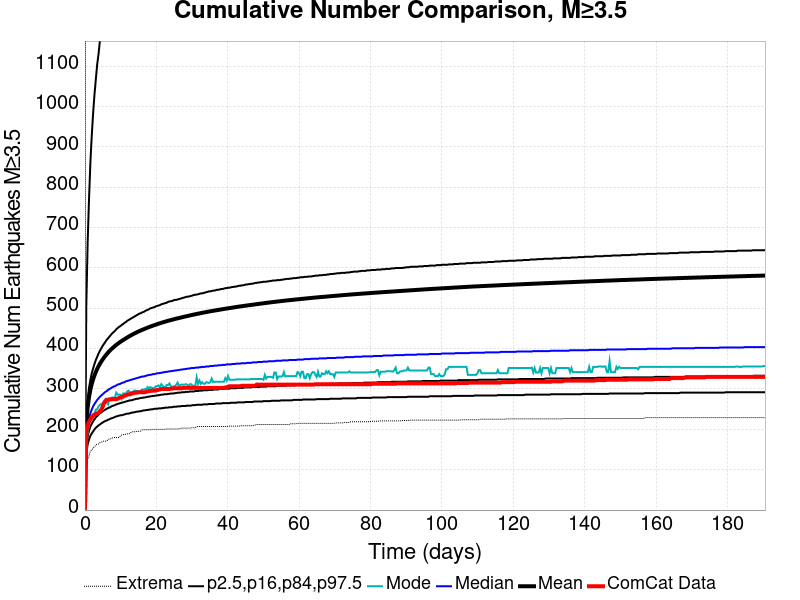

The table this chart was drawn from, first rows:
Time (days), ComCat Data, Simulation Mean, Simulation Median, Simulation Mode, Simulation Minimum, Simulation Maximum, 2.5 %-ile, 16 %-ile, 84 %-ile, 97.5 %-ile
0.0, 0.0, 0.0, 0.0, 0.0, 0.0, 0.0, 0.0, 0.0, 0.0, 0.0
0.3818, 196.0, 212.4, 181.0, 174.0, 102.0, 3518, 141.0, 158.0, 228.0, 507.0
0.7636, 211.0, 254.6, 211.0, 191.0, 126.0, 4811, 163.0, 183.0, 274.0, 665.0
1.145, 219.0, 280.1, 228.0, 214.0, 134.0, 5479, 175.0, 197.0, 303.0, 771.0
1.527, 225.0, 298.6, 240.0, 226.0, 146.0, 5772, 184.0, 207.0, 323.0, 862.0
1.909, 229.0, 312.7, 249.0, 229.0, 149.0, 6025, 190.0, 214.0, 339.0, 928.0
2.291, 234.0, 324.1, 257.0, 237.0, 153.0, 6411, 195.0, 220.0, 351.0, 984.0
2.672, 237.0, 333.9, 263.0, 238.0, 157.0, 6664, 200.0, 225.0, 362.0, 1030
3.054, 238.0, 342.4, 268.0, 249.0, 161.0, 6871, 204.0, 230.0, 372.0, 1068
3.436, 240.0, 349.9, 273.0, 250.0, 163.0, 7024, 207.0, 233.0, 380.0, 1105
3.818, 241.0, 356.7, 277.0, 257.0, 164.0, 7157, 210.0, 237.0, 388.0, 1131
4.2, 245.0, 362.7, 281.0, 261.0, 167.0, 7397, 212.0, 240.0, 395.0, 1164
4.581, 249.0, 368.2, 284.0, 263.0, 168.0, 7608, 215.0, 242.0, 401.0, 1189
4.963, 256.0, 373.3, 287.0, 264.0, 170.0, 8580, 217.0, 245.0, 407.0, 1214
5.345, 265.0, 378, 290.0, 271.0, 171.0, 9238, 219.0, 247.0, 412.0, 1233
5.727, 269.0, 382.4, 293.0, 275.0, 171.0, 9707, 221.0, 249.0, 417.0, 1257
6.109, 273.0, 386.5, 295.0, 268.0, 171.0, 9974, 222.0, 251.0, 422.0, 1282
6.49, 274.0, 390.5, 298.0, 262.0, 175.0, 10127, 224.0, 253.0, 426.0, 1306
6.872, 274.0, 394.2, 300.0, 276.0, 176.0, 10312, 225.0, 254.0, 430.0, 1322
7.254, 274.0, 397.6, 302.0, 278.0, 177.0, 10447, 227.0, 256.0, 434.0, 1338
7.636, 275.0, 400.7, 304.0, 279.0, 178.0, 10554, 228.0, 258.0, 438.0, 1357
8.017, 275.0, 403.8, 306.0, 279.0, 180.0, 10637, 229.0, 259.0, 441.0, 1370
8.399, 275.0, 406.6, 307.0, 278.0, 180.0, 10725, 231.0, 260.0, 444.0, 1384
8.781, 275.0, 409.4, 309.0, 291.0, 180.0, 10800, 232.0, 262.0, 448.0, 1400
9.163, 276.0, 412, 311.0, 286.0, 180.0, 10862, 233.0, 263.0, 451.0, 1414
9.545, 278.0, 414.5, 312.0, 286.0, 180.0, 10940, 234.0, 264.0, 454.0, 1424
9.926, 279.0, 416.9, 313.0, 286.0, 184.0, 11007, 235.0, 265.0, 456.0, 1437
10.31, 281.0, 419.2, 315.0, 277.0, 186.0, 11067, 235.0, 266.0, 459.0, 1450
10.69, 281.0, 421.4, 316.0, 289.0, 187.0, 11134, 236.0, 267.0, 461.0, 1462
11.07, 284.0, 423.5, 317.0, 289.0, 188.0, 11204, 237.0, 268.0, 464.0, 1475
11.45, 284.0, 425.6, 319.0, 288.0, 188.0, 11246, 238.0, 269.0, 466.0, 1488
11.84, 286.0, 427.7, 320.0, 294.0, 189.0, 11282, 239.0, 270.0, 469.0, 1502
12.22, 287.0, 429.7, 321.0, 296.0, 189.0, 11318, 239.0, 271.0, 471.0, 1511
12.6, 287.0, 431.7, 322.0, 292.0, 190.0, 11366, 240.0, 272.0, 473.0, 1521
12.98, 288.0, 433.6, 323.0, 292.0, 193.0, 11404, 241.0, 272.0, 475.0, 1536
13.36, 289.0, 435.4, 324.0, 293.0, 194.0, 11431, 242.0, 273.0, 477.0, 1547
13.74, 290.0, 437.2, 325.0, 296.0, 194.0, 11506, 242.0, 274.0, 479.0, 1557
14.13, 291.0, 438.9, 326.0, 296.0, 194.0, 11569, 243.0, 275.0, 481.0, 1566
14.51, 291.0, 440.6, 327.0, 295.0, 195.0, 11601, 244.0, 276.0, 483.0, 1572
14.89, 292.0, 442.2, 328.0, 295.0, 195.0, 11639, 244.0, 276.0, 485.0, 1581
15.27, 292.0, 443.7, 329.0, 295.0, 195.0, 11669, 245.0, 277.0, 487.0, 1587
15.65, 292.0, 445.2, 330.0, 296.0, 196.0, 11702, 245.0, 278.0, 488.0, 1595
16.03, 292.0, 446.7, 331.0, 299.0, 199.0, 11716, 246.0, 278.0, 490.0, 1604
16.42, 292.0, 448.1, 331.0, 298.0, 199.0, 11737, 247.0, 279.0, 491.0, 1609
16.8, 292.0, 449.5, 332.0, 300.0, 199.0, 11764, 247.0, 279.0, 493.0, 1618
17.18, 293.0, 450.8, 333.0, 300.0, 199.0, 11793, 248.0, 280.0, 495.0, 1625
17.56, 294.0, 452.1, 334.0, 305.0, 199.0, 11819, 248.0, 281.0, 496.0, 1634
17.94, 295.0, 453.5, 335.0, 300.0, 199.0, 11839, 249.0, 281.0, 498.0, 1642
18.33, 295.0, 454.8, 335.0, 305.0, 199.0, 11860, 249.0, 282.0, 500.0, 1650
18.71, 296.0, 456.1, 336.0, 303.0, 200.0, 11880, 250.0, 282.0, 501.0, 1658
19.09, 296.0, 457.3, 337.0, 302.0, 200.0, 11907, 250.0, 283.0, 502.0, 1664
19.47, 296.0, 458.4, 337.0, 302.0, 200.0, 11933, 251.0, 283.0, 503.0, 1671
19.85, 296.0, 459.6, 338.0, 307.0, 200.0, 11953, 251.0, 284.0, 505.0, 1677
20.23, 298.0, 460.8, 339.0, 307.0, 200.0, 11973, 251.0, 284.0, 506.0, 1681
20.62, 298.0, 461.9, 339.0, 309.0, 200.0, 11991, 252.0, 285.0, 507.0, 1689
21, 299.0, 463, 340.0, 305.0, 200.0, 12014, 252.0, 285.0, 508.0, 1691
21.38, 300.0, 464.1, 340.0, 312.0, 200.0, 12033, 252.0, 286.0, 510.0, 1702
21.76, 300.0, 465.2, 341.0, 308.0, 200.0, 12045, 253.0, 286.0, 511.0, 1707
22.14, 300.0, 466.2, 342.0, 305.0, 200.0, 12095, 253.0, 287.0, 512.0, 1712
22.53, 300.0, 467.1, 342.0, 305.0, 201.0, 12122, 254.0, 287.0, 513.0, 1716
... 440 more rows
